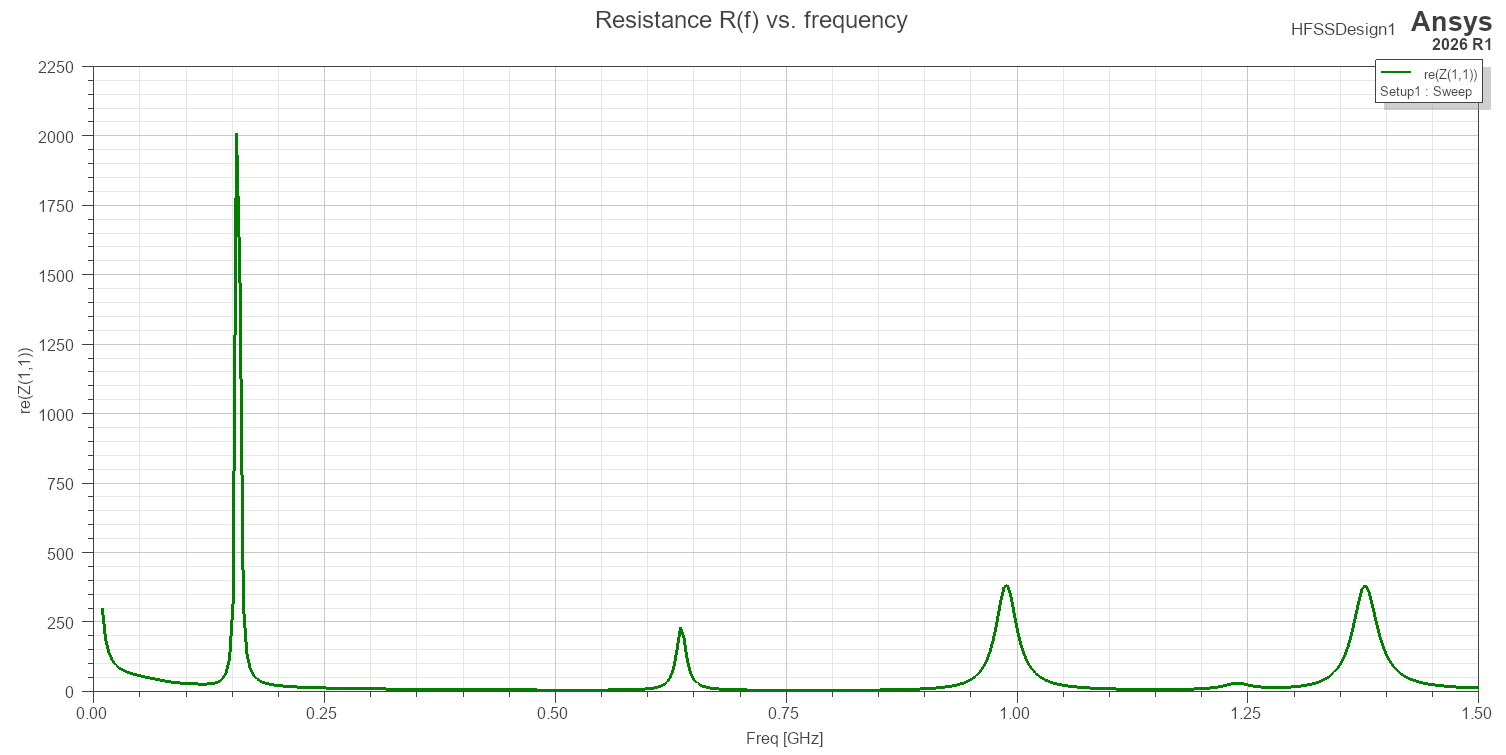

The data file committed next to this chart (first rows):
Freq [GHz], re(Z(1,1)) []
0.01, 300.8
0.01372, 187.5
0.01745, 138.3
0.02117, 112.3
0.0249, 96.67
0.02863, 86.34
0.03235, 78.95
0.03608, 73.31
0.0398, 68.75
0.04353, 64.89
0.04725, 61.49
0.05097, 58.38
0.0547, 55.46
0.05842, 52.69
0.06215, 50
0.06588, 47.38
0.0696, 44.83
0.07333, 42.36
0.07705, 39.99
0.08077, 37.76
0.0845, 35.74
0.08822, 34.02
0.09195, 32.71
0.09567, 31.97
0.0994, 31.99
0.1031, 31.03
0.1069, 29.98
0.1106, 29.17
0.1143, 28.6
0.118, 28.34
0.1217, 28.46
0.1255, 29.11
0.1292, 30.57
0.1329, 33.33
0.1366, 38.43
0.1404, 48.24
0.1441, 69.02
0.1478, 122.1
0.1515, 318.7
0.1553, 2007
0.159, 1501
0.1627, 312.8
0.1664, 138.3
0.1702, 83.58
0.1739, 59.41
0.1776, 46.47
0.1814, 38.62
0.1851, 33.44
0.1888, 29.79
0.1925, 27.09
0.1963, 25.01
0.2, 23.36
0.2037, 22.01
0.2074, 20.89
0.2112, 19.93
0.2149, 19.11
0.2186, 18.39
0.2223, 17.75
0.2261, 17.18
0.2298, 16.67
... 341 more rows
